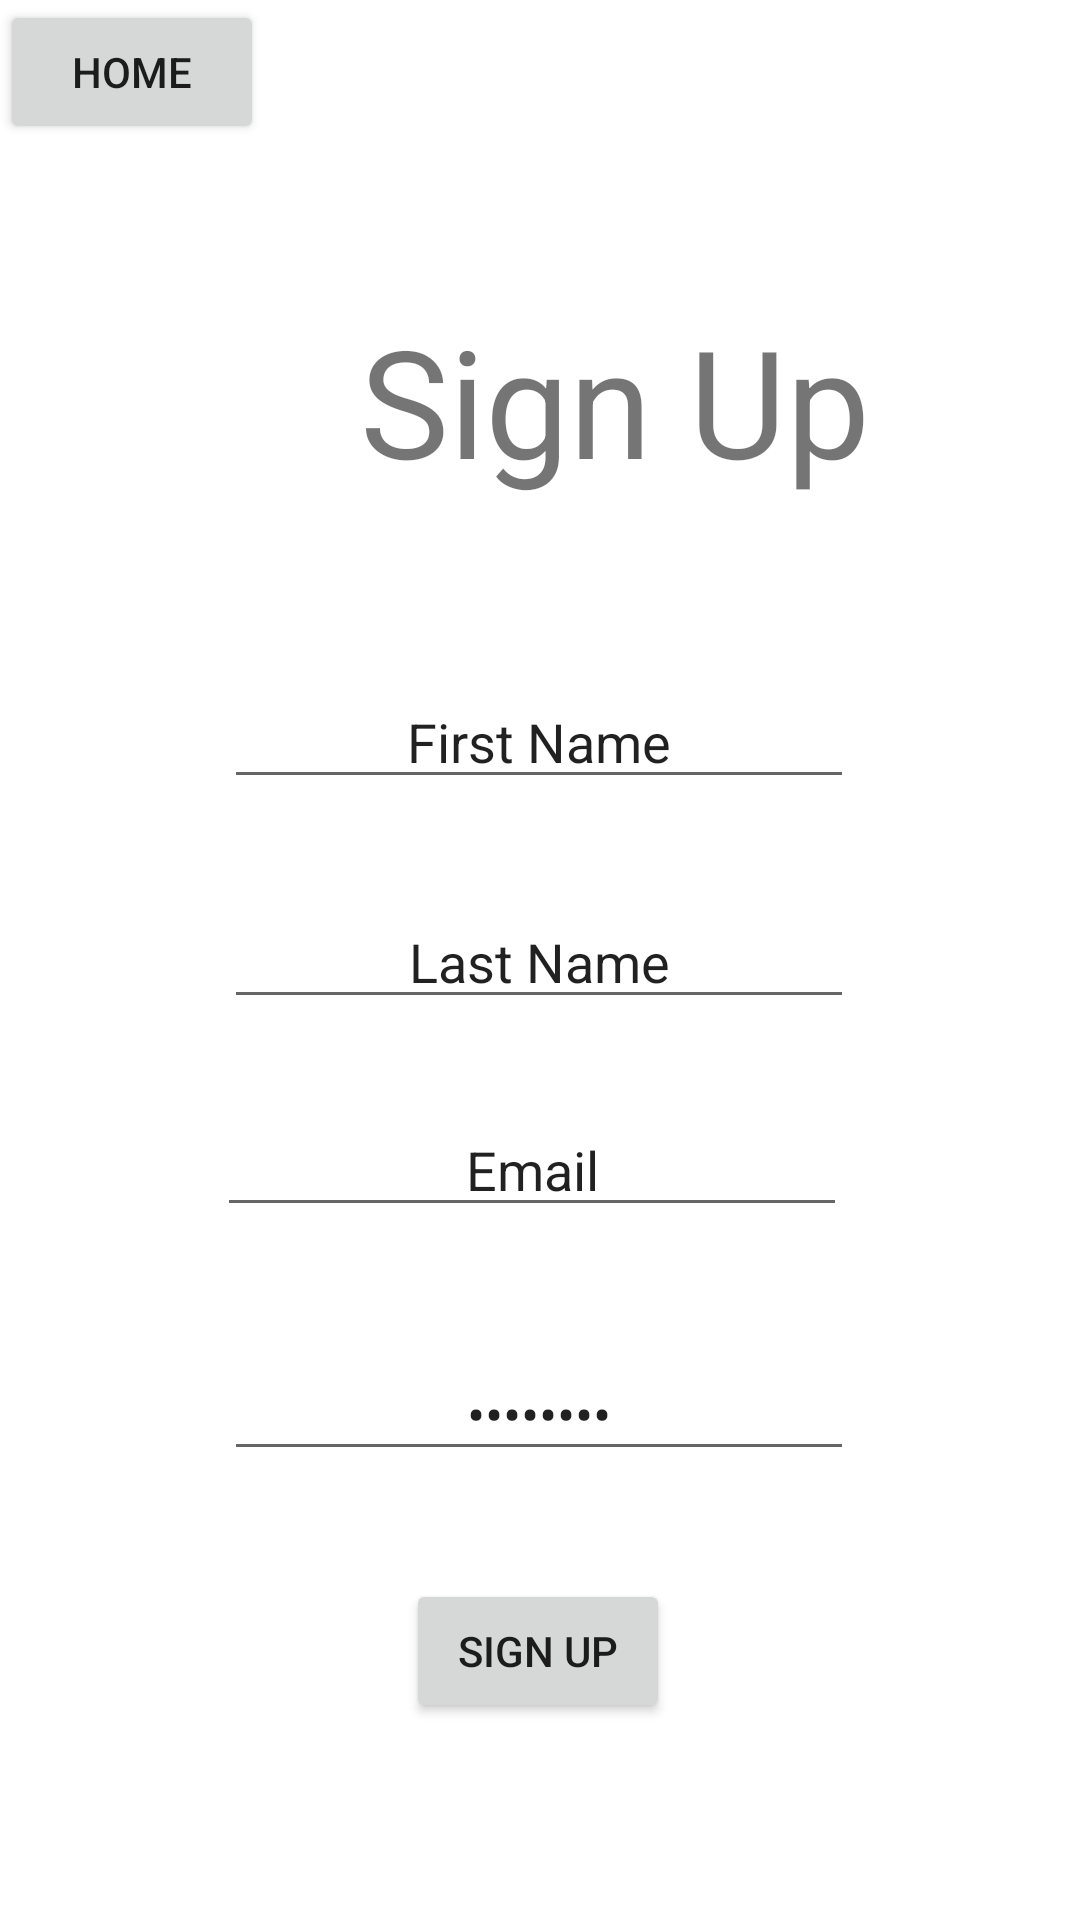

This screen was rendered from an Android layout file. Write that file and the resources it references.
<!-- AndroidManifest.xml: application theme Theme.Signinlogin -->
<!-- res/layout/activity_sign_up.xml -->
<?xml version="1.0" encoding="utf-8"?>
<androidx.constraintlayout.widget.ConstraintLayout xmlns:android="http://schemas.android.com/apk/res/android"
    xmlns:app="http://schemas.android.com/apk/res-auto"
    xmlns:tools="http://schemas.android.com/tools"
    android:layout_width="match_parent"
    android:layout_height="match_parent"
    tools:context=".SignUpActivity">


    <TextView
        android:id="@+id/textView2"
        android:layout_width="410dp"
        android:layout_height="73dp"
        android:layout_marginTop="52dp"
        android:text="@string/SignUp"
        android:textAlignment="center"
        android:textSize="50dp"
        app:layout_constraintEnd_toEndOf="parent"
        app:layout_constraintHorizontal_bias="0.0"
        app:layout_constraintStart_toStartOf="parent"
        app:layout_constraintTop_toBottomOf="@+id/home" />

    <EditText
        android:id="@+id/first_name"
        android:layout_width="wrap_content"
        android:layout_height="wrap_content"
        android:layout_marginTop="52dp"
        android:ems="10"
        android:inputType="textPersonName"
        android:text="First Name"
        android:textAlignment="center"
        app:layout_constraintEnd_toEndOf="parent"
        app:layout_constraintHorizontal_bias="0.497"
        app:layout_constraintStart_toStartOf="parent"
        app:layout_constraintTop_toBottomOf="@+id/textView2" />

    <EditText
        android:id="@+id/last_name"
        android:layout_width="wrap_content"
        android:layout_height="wrap_content"
        android:layout_marginTop="32dp"
        android:ems="10"
        android:inputType="textPersonName"
        android:text="Last Name"
        android:textAlignment="center"
        app:layout_constraintEnd_toEndOf="parent"
        app:layout_constraintHorizontal_bias="0.497"
        app:layout_constraintStart_toStartOf="parent"
        app:layout_constraintTop_toBottomOf="@+id/first_name" />

    <EditText
        android:id="@+id/email"
        android:layout_width="wrap_content"
        android:layout_height="wrap_content"
        android:layout_marginTop="28dp"
        android:ems="10"
        android:inputType="textEmailAddress"
        android:text="Email"
        android:textAlignment="center"
        app:layout_constraintEnd_toEndOf="parent"
        app:layout_constraintHorizontal_bias="0.482"
        app:layout_constraintStart_toStartOf="parent"
        app:layout_constraintTop_toBottomOf="@+id/last_name" />

    <EditText
        android:id="@+id/password"
        android:layout_width="wrap_content"
        android:layout_height="wrap_content"
        android:layout_marginTop="40dp"
        android:ems="10"
        android:inputType="textPassword"
        android:text="password"
        android:textAlignment="center"
        app:layout_constraintEnd_toEndOf="parent"
        app:layout_constraintHorizontal_bias="0.497"
        app:layout_constraintStart_toStartOf="parent"
        app:layout_constraintTop_toBottomOf="@+id/email" />

    <Button
        android:id="@+id/signup"
        android:layout_width="wrap_content"
        android:layout_height="wrap_content"
        android:layout_marginTop="36dp"
        android:text="@string/SignUp"
        app:layout_constraintEnd_toEndOf="parent"
        app:layout_constraintHorizontal_bias="0.498"
        app:layout_constraintStart_toStartOf="parent"
        app:layout_constraintTop_toBottomOf="@+id/password" />

    <TextView
        android:id="@+id/already_registered"
        android:layout_width="wrap_content"
        android:layout_height="22dp"
        android:layout_marginTop="31dp"
        android:layout_marginBottom="88dp"
        android:onClick="goToSignIn"
        android:text="already have an account ? SignIn"
        app:layout_constraintBottom_toBottomOf="parent"
        app:layout_constraintEnd_toEndOf="parent"
        app:layout_constraintHorizontal_bias="0.562"
        app:layout_constraintStart_toStartOf="parent"
        app:layout_constraintTop_toBottomOf="@+id/signup" />

    <Button
        android:id="@+id/home"
        android:layout_width="wrap_content"
        android:layout_height="wrap_content"
        android:onClick="goToHome"
        android:text="@string/Home"
        app:layout_constraintEnd_toEndOf="parent"
        app:layout_constraintHorizontal_bias="0.0"
        app:layout_constraintStart_toStartOf="parent"
        app:layout_constraintTop_toTopOf="parent" />

</androidx.constraintlayout.widget.ConstraintLayout>
<!-- resources referenced by this layout -->
<resources>
  <string name="Home">Home</string>
  <string name="SignUp">Sign Up</string>
  <style name="Theme.Signinlogin" parent="Theme.MaterialComponents.DayNight.DarkActionBar">
          
          <item name="colorPrimary">@color/purple_500</item>
          <item name="colorPrimaryVariant">@color/purple_700</item>
          <item name="colorOnPrimary">@color/white</item>
          
          <item name="colorSecondary">@color/teal_200</item>
          <item name="colorSecondaryVariant">@color/teal_700</item>
          <item name="colorOnSecondary">@color/black</item>
          
          <item name="android:statusBarColor">?attr/colorPrimaryVariant</item>
          
      </style>
  <color name="purple_500">#FF6200EE</color>
  <color name="purple_700">#FF3700B3</color>
  <color name="white">#FFFFFFFF</color>
  <color name="teal_200">#FF03DAC5</color>
  <color name="teal_700">#FF018786</color>
  <color name="black">#FF000000</color>
</resources>
